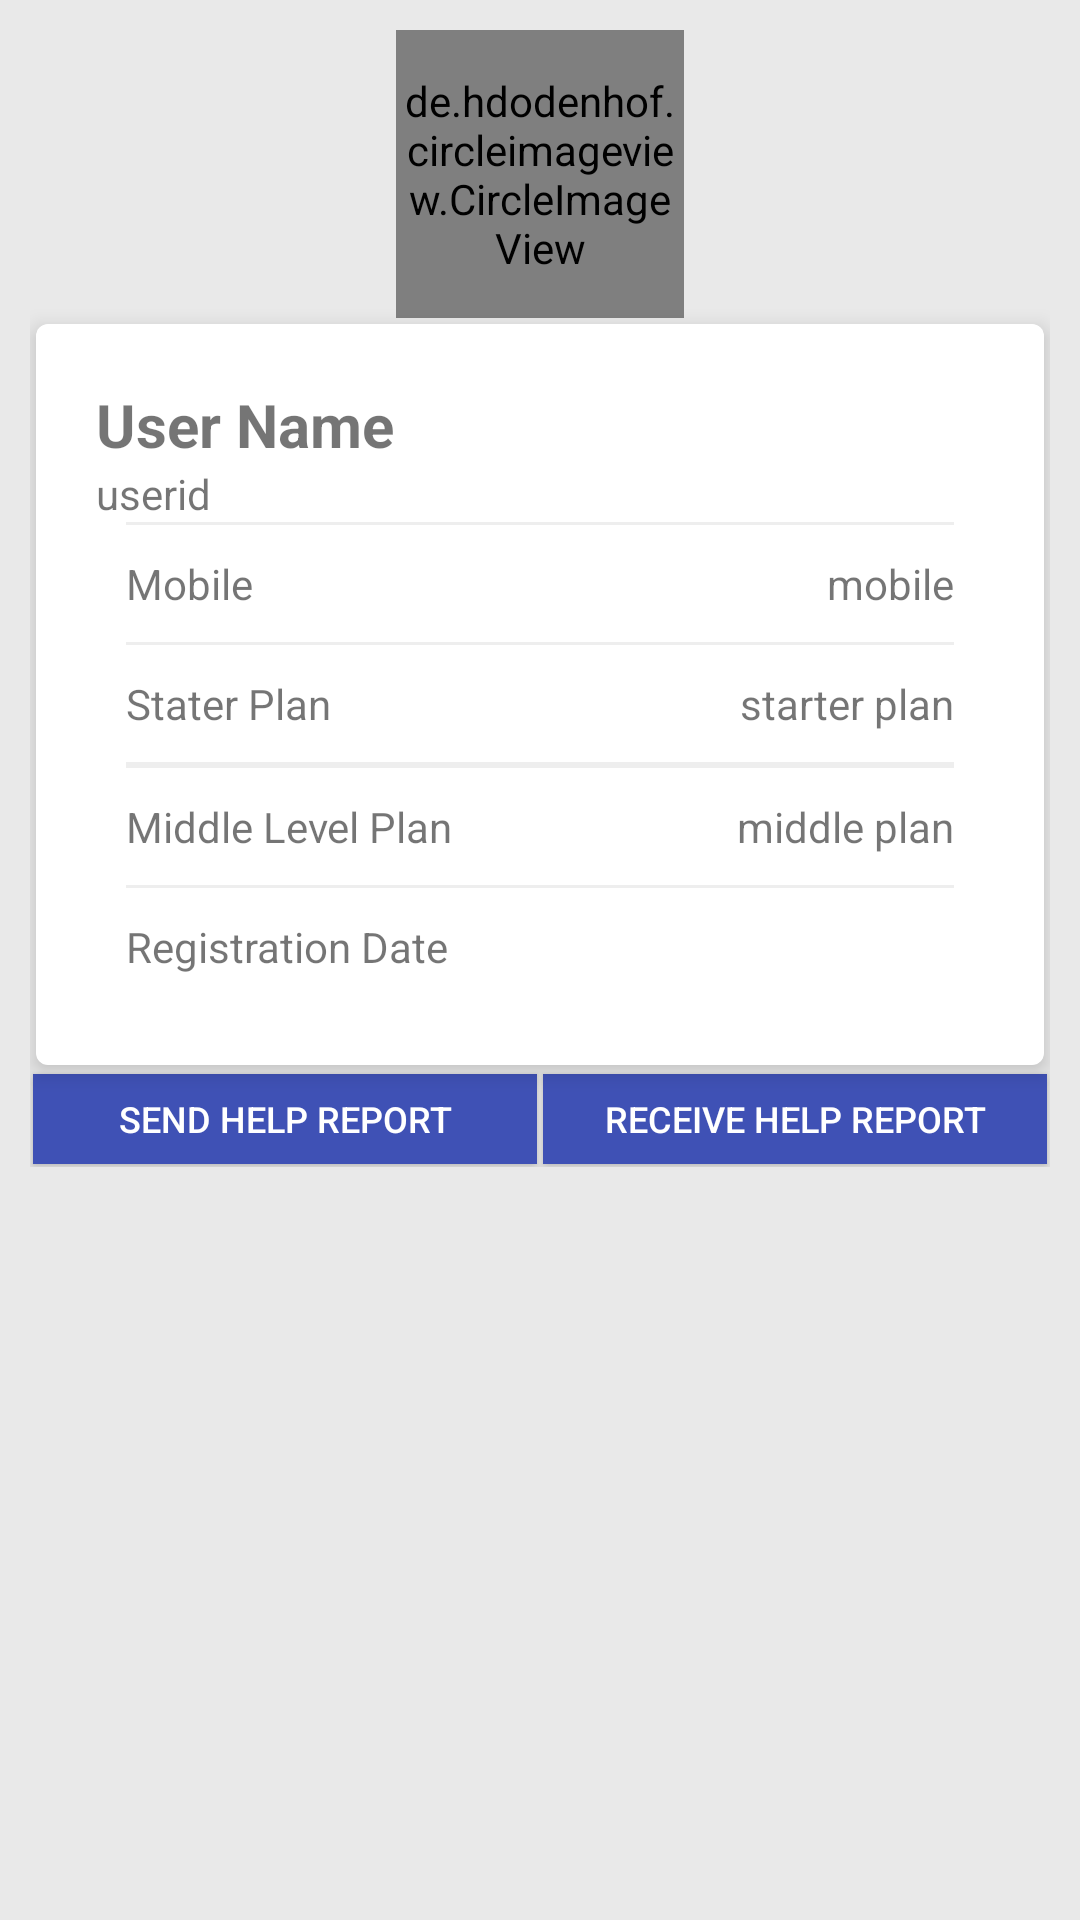

Here is an Android app screen rendered from its layout file. Give the layout XML and the strings, colors and styles it references.
<!-- AndroidManifest.xml: application theme AppTheme -->
<!-- res/layout/dashboard_layout.xml -->
<?xml version="1.0" encoding="utf-8"?>
<ScrollView xmlns:android="http://schemas.android.com/apk/res/android"
    xmlns:app="http://schemas.android.com/apk/res-auto"
    android:orientation="vertical"
    android:layout_width="match_parent"
    android:background="#11000000"
    android:layout_height="match_parent">

    <LinearLayout
        android:layout_margin="10dp"
        android:orientation="vertical"
        android:layout_width="fill_parent"
        android:layout_height="wrap_content">


        

        <de.hdodenhof.circleimageview.CircleImageView
            android:layout_gravity="center"
            android:gravity="center"
            android:id="@+id/image_dsahboard"
            xmlns:app="http://schemas.android.com/apk/res-auto"
            android:layout_width="96dp"
            android:layout_height="96dp"
            android:src="@drawable/user_user"
            app:civ_border_width="2dp"
            app:civ_border_color="#FF000000"/>


        <android.support.v7.widget.CardView
            app:cardCornerRadius="4dp"
            app:cardBackgroundColor="@android:color/white"
            app:cardElevation="4dp"
            android:layout_margin="2dp"
            android:layout_width="match_parent"
            android:layout_height="wrap_content">

            <TextView
                android:layout_marginBottom="5dp"
                android:textSize="24sp"
                android:id="@+id/textView"
                android:layout_centerHorizontal="true"
                android:textColor="@android:color/holo_blue_dark"
                android:text="Profile"
                android:layout_width="match_parent"
                android:layout_height="wrap_content" />
            <LinearLayout
                android:padding="20dp"
                android:orientation="horizontal"
                android:elevation="4dp"
                android:background="#fff"
                android:layout_width="match_parent"
                android:layout_height="wrap_content">


                <LinearLayout
                    android:orientation="vertical"
                    android:layout_width="match_parent"
                    android:layout_height="wrap_content">
                    <TextView
                        android:id="@+id/dashboard_username"
                        android:textSize="20dp"
                        android:textStyle="bold"
                        android:text="User Name"
                        android:layout_width="wrap_content"
                        android:layout_height="wrap_content" />
                    <TextView
                        android:id="@+id/dashboard_userid"
                        android:text="userid"
                        android:layout_width="wrap_content"
                        android:layout_height="wrap_content" />


                    <View
                        android:layout_marginLeft="10dp"
                        android:layout_marginRight="10dp"
                        android:layout_width="match_parent"
                        android:layout_height="1dp"
                        android:background="#11000000"/>

                    <RelativeLayout
                        android:padding="10dp"
                        android:layout_width="match_parent"
                        android:layout_height="wrap_content">

                        <TextView
                            android:text="Mobile"
                            android:layout_width="wrap_content"
                            android:layout_height="wrap_content" />
                        <TextView
                            android:id="@+id/dasboard_mobile"
                            android:gravity="right"
                            android:text="mobile"
                            android:layout_width="wrap_content"
                            android:layout_height="wrap_content"
                            android:layout_alignParentBottom="true"
                            android:layout_alignParentRight="true"
                            android:layout_alignParentEnd="true" />

                    </RelativeLayout>




                    <View
                        android:layout_marginLeft="10dp"
                        android:layout_marginRight="10dp"
                        android:layout_width="match_parent"
                        android:layout_height="1dp"
                        android:background="#11000000"/>
                    <RelativeLayout
                        android:padding="10dp"
                        android:layout_width="match_parent"
                        android:layout_height="wrap_content">
                        <LinearLayout
                            android:orientation="vertical"
                            android:layout_width="wrap_content"
                            android:layout_height="wrap_content">
                            <TextView
                                android:text="Stater Plan"
                                android:layout_width="wrap_content"
                                android:layout_height="wrap_content" />
                        </LinearLayout>

                        <TextView
                            android:id="@+id/dasboard_starterplan"
                            android:gravity="right"
                            android:text="starter plan"
                            android:layout_width="wrap_content"
                            android:layout_height="wrap_content"
                            android:layout_centerVertical="true"
                            android:layout_alignParentRight="true"
                            android:layout_alignParentEnd="true" />
                    </RelativeLayout>

                    <View
                        android:layout_marginLeft="10dp"
                        android:layout_marginRight="10dp"
                        android:layout_width="match_parent"
                        android:layout_height="1dp"
                        android:background="#11000000"/>

                    <View
                        android:layout_marginLeft="10dp"
                        android:layout_marginRight="10dp"
                        android:layout_width="match_parent"
                        android:layout_height="1dp"
                        android:background="#11000000"/>

                    <RelativeLayout
                        android:padding="10dp"
                        android:layout_width="match_parent"
                        android:layout_height="wrap_content">

                        <TextView
                            android:text="Middle Level Plan"
                            android:layout_width="wrap_content"
                            android:layout_height="wrap_content" />
                        <TextView
                            android:id="@+id/dasboard_middle_level_plan"

                            android:gravity="right"
                            android:text="middle plan"
                            android:layout_width="wrap_content"
                            android:layout_height="wrap_content"
                            android:layout_alignParentBottom="true"
                            android:layout_alignParentRight="true"
                            android:layout_alignParentEnd="true" />

                    </RelativeLayout>

                    <View
                        android:layout_marginLeft="10dp"
                        android:layout_marginRight="10dp"
                        android:layout_width="match_parent"
                        android:layout_height="1dp"
                        android:background="#11000000"/>

                    <RelativeLayout
                        android:padding="10dp"
                        android:layout_width="match_parent"
                        android:layout_height="wrap_content">

                        <TextView
                            android:text="Registration Date"
                            android:layout_width="wrap_content"
                            android:layout_height="wrap_content" />
                        <TextView
                            android:id="@+id/dasboard_registrationDate"

                            android:gravity="right"
                            android:text=""
                            android:layout_width="wrap_content"
                            android:layout_height="wrap_content"
                            android:layout_alignParentBottom="true"
                            android:layout_alignParentRight="true"
                            android:layout_alignParentEnd="true" />

                    </RelativeLayout>

                </LinearLayout>


            </LinearLayout>



        </android.support.v7.widget.CardView>

        <LinearLayout
            android:orientation="horizontal"
            android:layout_width="match_parent"
            android:layout_height="wrap_content">
            <Button
                android:id="@+id/btn_dash_sendrecords"
                android:layout_margin="1dp"
                android:textSize="12dp"
                android:textColor="#fff"
                android:padding="5dp"
                android:minHeight="0dp"
                android:maxHeight="0dp"
                android:background="@color/blueIndigo"
                android:layout_weight="1"
                android:text="Send Help Report"
                android:layout_width="0dp"
                android:layout_height="30dp" />
            <Button
                android:textSize="12dp"
                android:id="@+id/btn_dash_receiverecords"
                android:layout_margin="1dp"
                android:textColor="#fff"
                android:background="@color/blueIndigo"
                android:padding="5dp"
                android:minHeight="0dp"
                android:maxHeight="0dp"
                android:layout_weight="1"
                android:text="Receive Help Report"
                android:layout_width="0dp"
                android:layout_height="30dp" />
        </LinearLayout>

        <LinearLayout
            android:background="@color/red"
            android:id="@+id/linear_addheader_getsend_record"
            android:orientation="vertical"
            android:layout_width="fill_parent"
            android:layout_height="wrap_content">

        </LinearLayout>

        <ListView
            android:layout_marginBottom="50dp"
            android:divider="#435966"
            android:dividerHeight="1px"
            android:layout_marginTop="5dp"
            android:id="@+id/listview_dashboard_senderrecords"
            android:layout_width="match_parent"
            android:layout_height="match_parent"></ListView>






        <LinearLayout
            android:background="@color/red"
            android:id="@+id/linear_addheader_getrecevier_record"
            android:orientation="vertical"
            android:layout_width="fill_parent"
            android:layout_height="wrap_content">

        </LinearLayout>


        <ListView
            android:layout_marginBottom="10dp"
            android:divider="#435966"
            android:dividerHeight="1px"
            android:layout_marginTop="5dp"
            android:id="@+id/listview_dashboard_receiverrecords"
            android:layout_width="match_parent"
            android:layout_height="match_parent"></ListView>






    </LinearLayout>







</ScrollView>
<!-- resources referenced by this layout -->
<resources>
  <color name="blueIndigo">#3F51B5</color>
  <color name="red">#FF0000</color>
  <style name="AppTheme" parent="Theme.AppCompat.Light.NoActionBar">
  
  
          
          <item name="colorPrimary">@color/actionbarthemecolor</item>
          <item name="colorPrimaryDark">@color/colorPrimaryDark</item>
      </style>
  <color name="actionbarthemecolor">#09c</color>
  <color name="colorPrimaryDark">#125688</color>
</resources>
